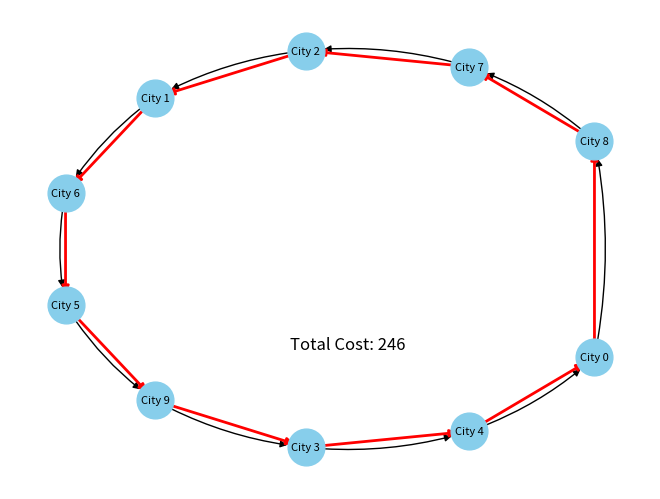

Generate this figure with matplotlib:
import numpy as np
import networkx as nx
import matplotlib.pyplot as plt

cities = [0, 8, 7, 2, 1, 6, 5, 9, 3, 4, 0]

adjacency_matrix = np.array([
    [0, 29, 20, 21, 16, 31, 100, 12, 4, 31],
    [29, 0, 15, 29, 28, 40, 72, 21, 29, 41],
    [20, 15, 0, 15, 14, 25, 81, 9, 23, 27],
    [21, 29, 15, 0, 4, 12, 92, 12, 25, 13],
    [16, 28, 14, 4, 0, 16, 94, 9, 20, 16],
    [31, 40, 25, 12, 16, 0, 95, 24, 36, 3],
    [100, 72, 81, 92, 94, 95, 0, 90, 101, 99],
    [12, 21, 9, 12, 9, 24, 90, 0, 15, 25],
    [4, 29, 23, 25, 20, 36, 101, 15, 0, 35],
    [31, 41, 27, 13, 16, 3, 99, 25, 35, 0]
])

G = nx.DiGraph()

city_names = {0: 'City 0', 1: 'City 1', 2: 'City 2', 3: 'City 3', 4: 'City 4',
              5: 'City 5', 6: 'City 6', 7: 'City 7', 8: 'City 8', 9: 'City 9'}

num_cities = len(cities)
for i in range(num_cities - 1):
    G.add_edge(city_names[cities[i]], city_names[cities[i + 1]], weight=adjacency_matrix[cities[i]][cities[i + 1]])

tsp_edges = [(city_names[cities[i]], city_names[cities[i + 1]]) for i in range(len(cities) - 1)]

theta = np.linspace(0, 2*np.pi, len(cities), endpoint=False)
pos = {city_names[c]: (np.cos(angle), np.sin(angle)) for c, angle in zip(cities, theta)}

nx.draw(G, pos, with_labels=True, node_size=700, node_color='skyblue', font_size=8, connectionstyle='arc3,rad=0.1')

nx.draw_networkx_edges(G, pos, edgelist=tsp_edges, edge_color='red', width=2, arrows=True)

total_cost = sum(adjacency_matrix[cities[i], cities[i + 1]] for i in range(num_cities - 1))
plt.text(0, -0.5, f'Total Cost: {total_cost}', fontsize=12, ha='center')

plt.show()
